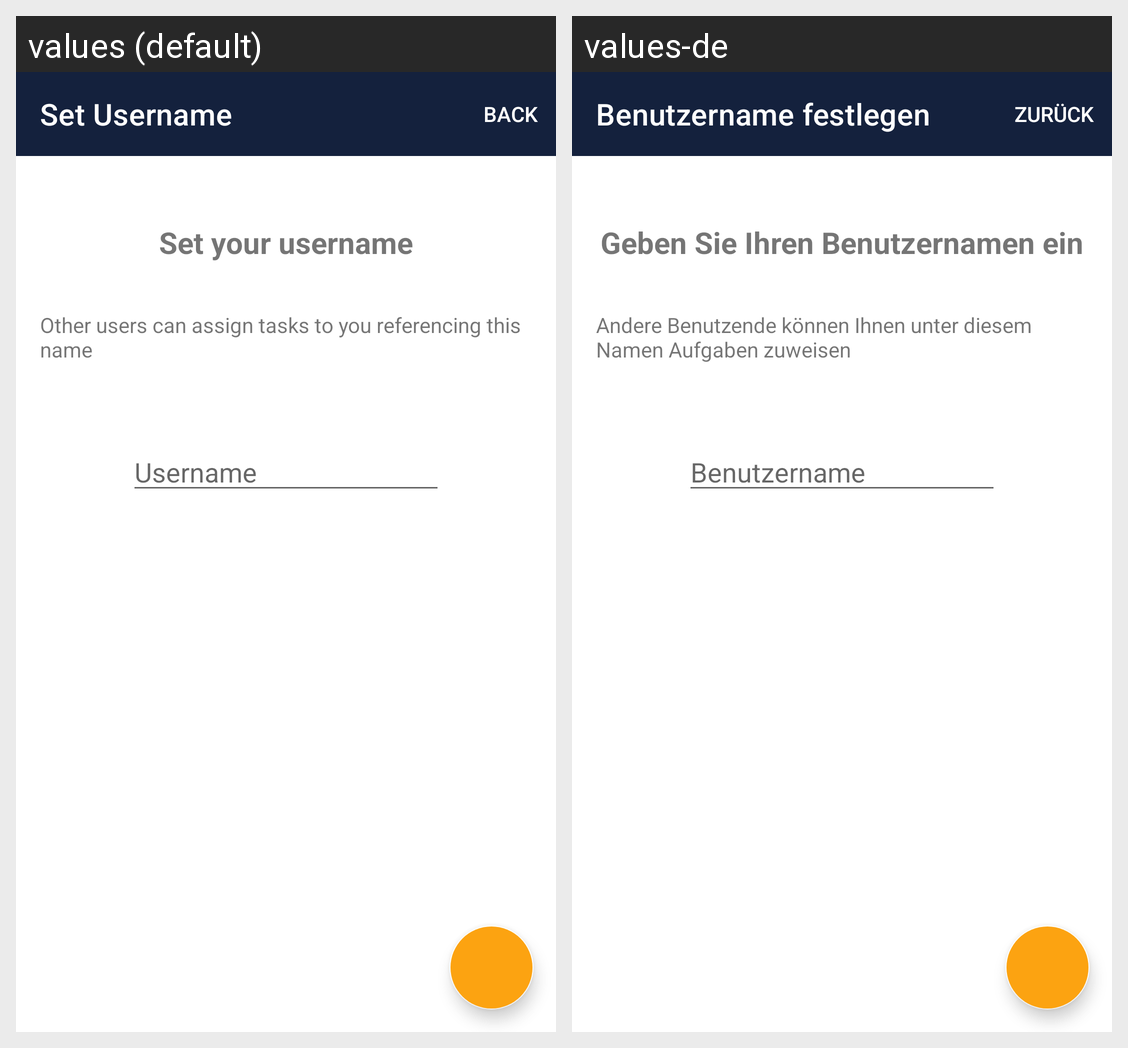

Locale-by-locale string values for the Android screen shown in this grid:
Android screen res/layout/activity_user.xml rendered under 2 locales, left to right: values (default), values-de. Device: Nexus 5 (rendered at 1080×1920; each locale shown at half size, 540×960, under a caption strip naming it); theme Theme.ToDoApp.
Strings drawn on this screen, with the default value and each locale's value (text and hints the layout hard-codes, and strings that could not be matched under every locale, appear in the picture but are not listed):

set_username
  values: Set Username
  values-de: Benutzername festlegen

set_your_username
  values: Set your username
  values-de: Geben Sie Ihren Benutzernamen ein

username_description
  values: Other users can assign tasks to you referencing this name
  values-de: Andere Benutzende können Ihnen unter diesem Namen Aufgaben zuweisen

username
  values: Username
  values-de: Benutzername
